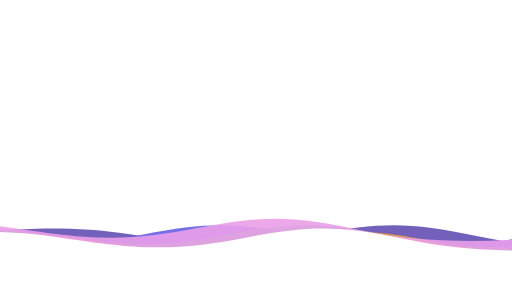
t = 0.00 s
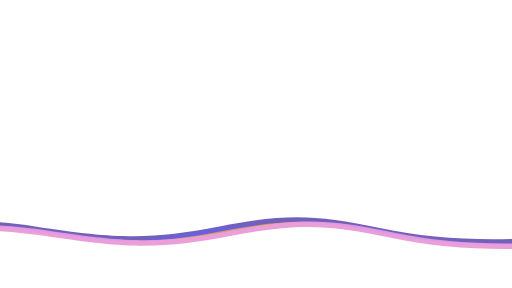
t = 1.25 s
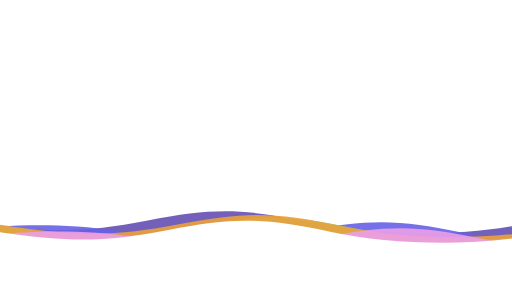
t = 3.13 s
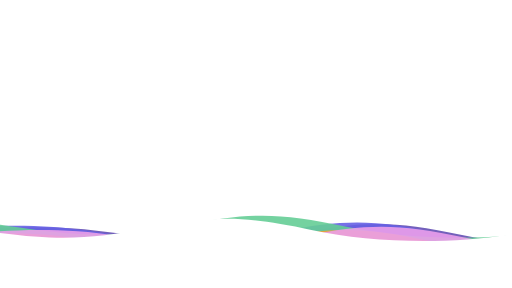
t = 4.50 s
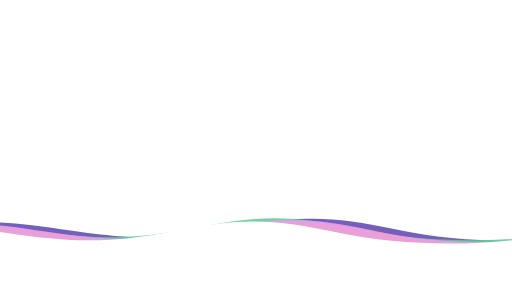
t = 6.13 s
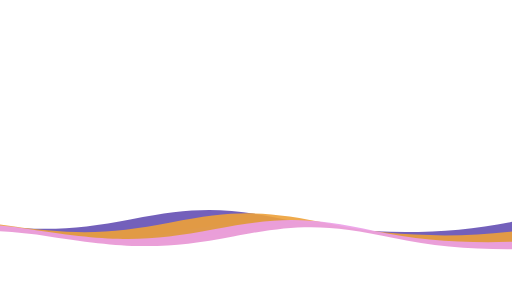
t = 7.88 s

The animated SVG that drew these frames (rendered in a browser with its animation timeline set to each time). Animation: 6 SMIL elements (animateTransform=6); one cycle of 9.00 s, repeats indefinitely.

<svg version="1.1" xmlns="http://www.w3.org/2000/svg" xmlns:xlink="http://www.w3.org/1999/xlink" x="0px" y="0px"
    width="100%" height="100%" viewBox="0 0 1600 900" preserveAspectRatio="xMidYMax slice">
    <defs>

        <path id="n1"  d="M-363.852,502.589c0,0,236.988-41.997,505.475,0
	s371.981,38.998,575.971,0s293.985-39.278,505.474,5.859s493.475,48.368,716.963-4.995v560.106H-363.852V502.589z" />


    </defs>
    <g>
        <use xlink:href='#n1' opacity=".9" fill="#644fb4">
            <animateTransform attributeName="transform" attributeType="XML" type="translate" dur="5s" calcMode="spline"
                values="270 230; -334 180; 270 230" keyTimes="0; .5; 1"
                keySplines="0.42, 0, 0.58, 1.0;0.42, 0, 0.58, 1.0" repeatCount="indefinite" />
        </use>
        <use xlink:href='#n1' opacity=".9" fill="#6761e5" >
            <animateTransform attributeName="transform" attributeType="XML" type="translate" dur="7s" calcMode="spline"
                values="-270 230;243 220;-270 230" keyTimes="0; .5; 1"
                keySplines="0.42, 0, 0.58, 1.0;0.42, 0, 0.58, 1.0" repeatCount="indefinite" />
        </use>
        <use xlink:href='#n1' opacity=".9" fill="#65ce96">
            <animateTransform attributeName="transform" attributeType="XML" type="translate" dur="9s" calcMode="spline"
                values="0 230;-140 200;0 230" keyTimes="0; .5; 1" keySplines="0.42, 0, 0.58, 1.0;0.42, 0, 0.58, 1.0"
                repeatCount="indefinite" />
        </use>
        <use xlink:href='#n1' opacity=".9" fill="#eea139">
            <animateTransform attributeName="transform" attributeType="XML" type="translate" dur="5s" calcMode="spline"
                values="150 250; -200 190; 150 250" keyTimes="0; .5; 1" keySplines="0.42, 0, 0.58, 1.0;0.42, 0, 0.58, 1.0"
                repeatCount="indefinite" />
        </use>
        <use xlink:href='#n1' opacity=".9" fill="#eb9fe9">
            <animateTransform attributeName="transform" attributeType="XML" type="translate" dur="7s" calcMode="spline"
                values="-100 210; 300 240; -100 210" keyTimes="0; .5; 1" keySplines="0.42, 0, 0.58, 1.0;0.42, 0, 0.58, 1.0"
                repeatCount="indefinite" />
        </use>
        <use xlink:href='#n1' opacity="1" fill="#ffffff">
            <animateTransform attributeName="transform" attributeType="XML" type="translate" dur="9s" calcMode="spline"
                values="50 240; -250 210; 50 240" keyTimes="0; .5; 1" keySplines="0.42, 0, 0.58, 1.0;0.42, 0, 0.58, 1.0"
                repeatCount="indefinite" />
        </use>
    </g>
</svg>
